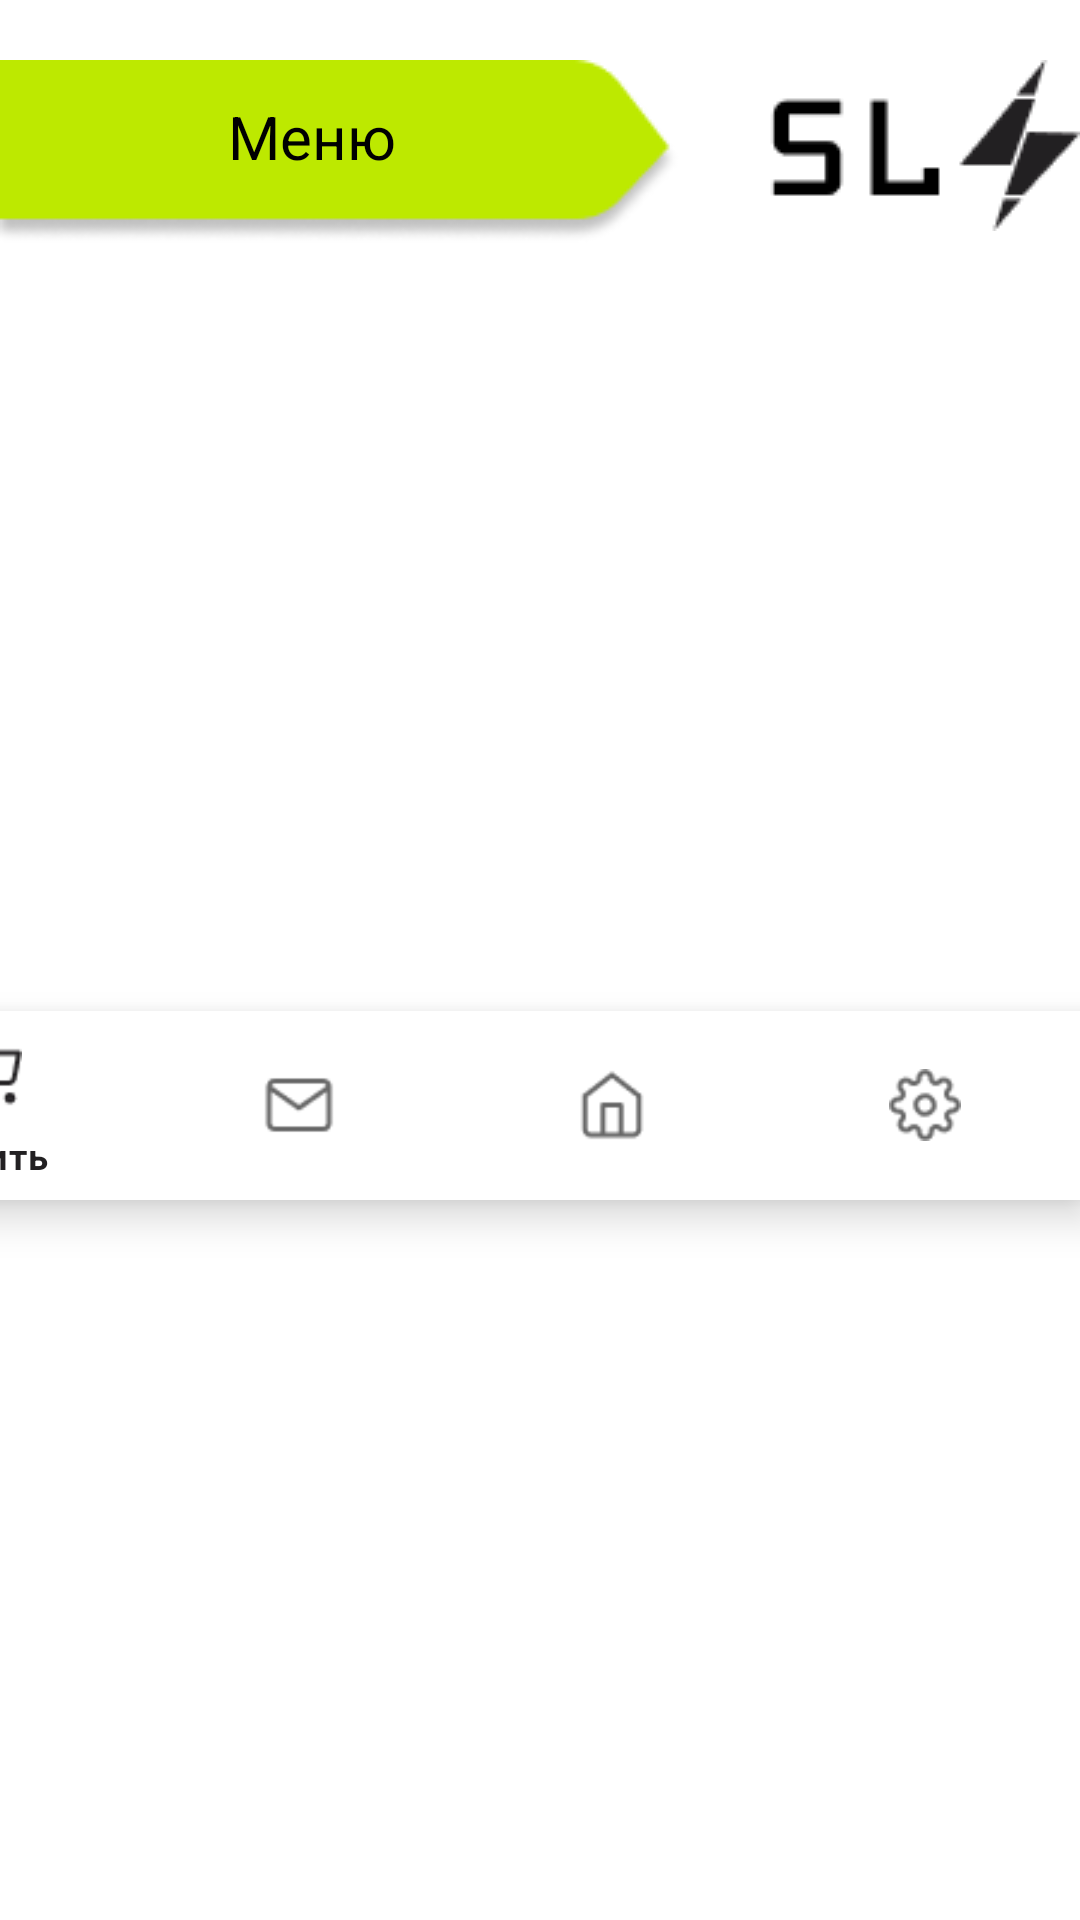

Layout XML and referenced resources for this Android screen:
<!-- AndroidManifest.xml: application theme Theme.Practical_14 -->
<!-- res/layout/activity_menu.xml -->
<?xml version="1.0" encoding="utf-8"?>
<androidx.constraintlayout.widget.ConstraintLayout xmlns:android="http://schemas.android.com/apk/res/android"
    xmlns:app="http://schemas.android.com/apk/res-auto"
    xmlns:tools="http://schemas.android.com/tools"
    android:layout_width="match_parent"
    android:layout_height="match_parent"
    tools:context=".Menu">
    <FrameLayout
        android:id="@+id/flFragment"
        android:layout_width="match_parent"
        android:layout_height="0dp"
        app:layout_constraintEnd_toEndOf="parent"
        app:layout_constraintHorizontal_bias="0.5"
        app:layout_constraintStart_toStartOf="parent"
        app:layout_constraintTop_toTopOf="parent" />

    <com.google.android.material.bottomnavigation.BottomNavigationView
        android:id="@+id/bottomNavigationView"
        android:layout_width="417dp"
        android:layout_height="63dp"
        android:layout_marginBottom="240dp"
        app:layout_constraintBottom_toBottomOf="parent"
        app:layout_constraintEnd_toEndOf="parent"

        app:layout_constraintHorizontal_bias="1.0"
        app:layout_constraintStart_toStartOf="parent"
        app:menu="@menu/bottom_nav_menu" />

    <ImageView
        android:id="@+id/imageView2"
        android:layout_width="wrap_content"
        android:layout_height="wrap_content"
        android:layout_marginTop="20dp"
        app:layout_constraintEnd_toEndOf="parent"
        app:layout_constraintTop_toTopOf="parent"
        app:srcCompat="@drawable/sl" />

    <ImageView
        android:id="@+id/imageView4"
        android:layout_width="wrap_content"
        android:layout_height="0dp"
        android:layout_marginTop="20dp"
        android:layout_marginEnd="68dp"
        app:layout_constraintEnd_toStartOf="@+id/imageView2"
        app:layout_constraintHorizontal_bias="0.0"
        app:layout_constraintStart_toStartOf="parent"
        app:layout_constraintTop_toTopOf="parent"
        app:srcCompat="@drawable/rec" />

    <TextView
        android:id="@+id/textView5"
        android:layout_width="wrap_content"
        android:layout_height="wrap_content"
        android:layout_marginStart="76dp"
        android:layout_marginTop="32dp"
        android:gravity="center"
        android:text="Меню"
        android:textColor="#000000"
        android:textSize="20sp"
        app:layout_constraintStart_toStartOf="parent"
        app:layout_constraintTop_toTopOf="parent" />

    <androidx.recyclerview.widget.RecyclerView
        android:layout_width="423dp"
        android:layout_height="933dp"
        android:layout_marginTop="20dp"
        app:layout_constraintEnd_toEndOf="parent"
        app:layout_constraintTop_toBottomOf="@+id/imageView4"
        tools:layoutManager="androidx.recyclerview.widget.LinearLayoutManager"
        tools:listitem="@drawable/resurse"></androidx.recyclerview.widget.RecyclerView>

</androidx.constraintlayout.widget.ConstraintLayout>
<!-- resources referenced by this layout -->
<resources>
  <!-- drawable rec: png bitmap (drawable, 2702 bytes) -->
  <!-- drawable resurse: vector/xml drawable (drawable, 5544 chars, omitted) -->
  <!-- drawable sl: png bitmap (drawable, 1190 bytes) -->
  <style name="Theme.Practical_14" parent="Theme.MaterialComponents.Light.NoActionBar">
          
          <item name="colorPrimary">@color/basic</item>
          <item name="colorPrimaryVariant">@color/basic</item>
          <item name="colorOnPrimary">@color/white</item>
          
          <item name="colorSecondary">@color/teal_200</item>
          <item name="colorSecondaryVariant">@color/teal_700</item>
          <item name="colorOnSecondary">@color/black</item>
          
          <item name="android:statusBarColor">?attr/colorPrimaryVariant</item>
          
          <resources>
          
          <style name="AppTheme" parent="Theme.MaterialComponents.Light.DarkActionBar">
              
              <item name="colorPrimary">@color/colorPrimary</item>
              <item name="colorPrimaryDark">@color/colorPrimaryDark</item>
              <item name="colorAccent">@color/colorAccent</item>
          </style>
  
      </resources>
      </style>
  <color name="basic">#222022</color>
  <color name="white">#FFFFFFFF</color>
  <color name="teal_200">#FF03DAC5</color>
  <color name="teal_700">#FF018786</color>
  <color name="black">#FF000000</color>
  <!-- not gathered from this repository: default colours our renderer supplied (Android Studio template values) -->
  <color name="colorPrimary">#FF6200EE</color>
  <color name="colorPrimaryDark">#FF3700B3</color>
  <color name="colorAccent">#FF03DAC5</color>
</resources>
